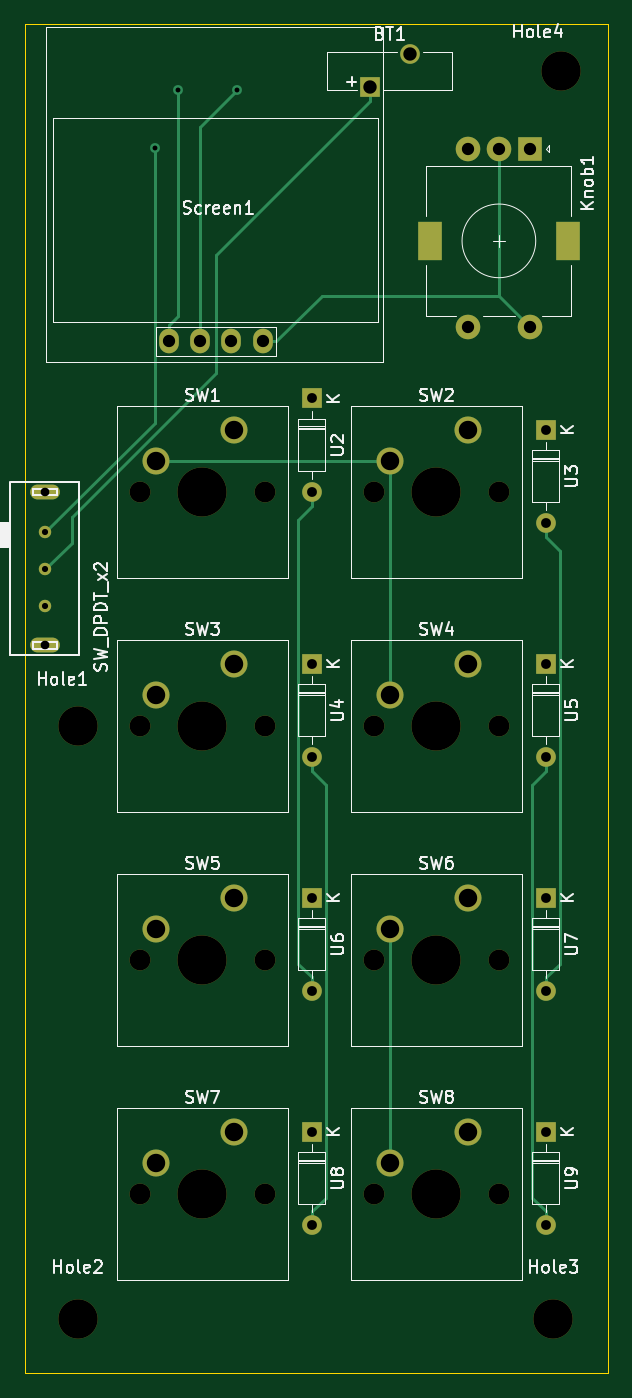
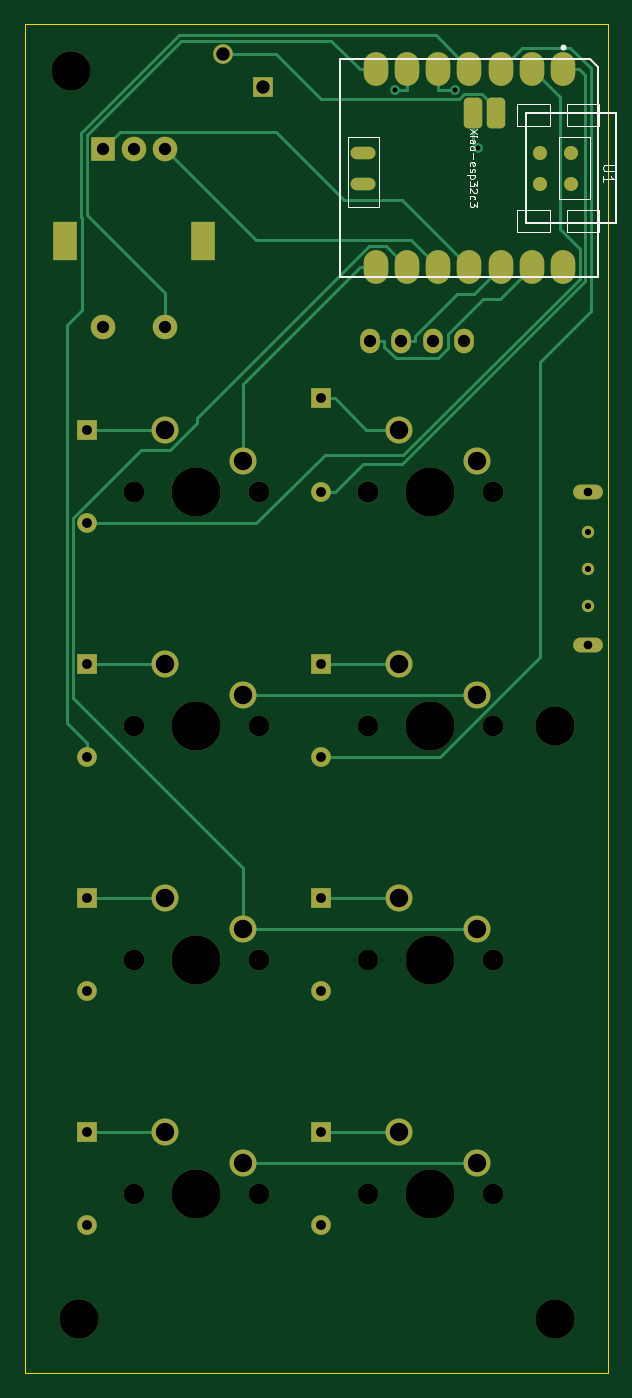
Circuit board: 11 layer files. Board 47.5 x 109.9 mm.
- bottom_copper: MainPad-B_Cu.gbr (12347 bytes)
- bottom_mask: MainPad-B_Mask.gbr (4744 bytes)
- paste: MainPad-B_Paste.gbr (1766 bytes)
- bottom_silk: MainPad-B_Silkscreen.gbr (6332 bytes)
- outline: MainPad-Edge_Cuts.gbr (688 bytes)
- top_copper: MainPad-F_Cu.gbr (6893 bytes)
- top_mask: MainPad-F_Mask.gbr (3432 bytes)
- paste: MainPad-F_Paste.gbr (454 bytes)
- top_silk: MainPad-F_Silkscreen.gbr (37502 bytes)
- drill: MainPad-NPTH.drl (775 bytes)
- drill: MainPad-PTH.drl (1434 bytes)

=== bottom_copper: MainPad-B_Cu.gbr (12347 bytes, source omitted) ===
=== bottom_mask: MainPad-B_Mask.gbr ===
%TF.GenerationSoftware,KiCad,Pcbnew,(6.0.9)*%
%TF.CreationDate,2023-04-09T12:51:12-04:00*%
%TF.ProjectId,MainPad,4d61696e-5061-4642-9e6b-696361645f70,rev?*%
%TF.SameCoordinates,Original*%
%TF.FileFunction,Soldermask,Bot*%
%TF.FilePolarity,Negative*%
%FSLAX46Y46*%
G04 Gerber Fmt 4.6, Leading zero omitted, Abs format (unit mm)*
G04 Created by KiCad (PCBNEW (6.0.9)) date 2023-04-09 12:51:12*
%MOMM*%
%LPD*%
G01*
G04 APERTURE LIST*
G04 Aperture macros list*
%AMRoundRect*
0 Rectangle with rounded corners*
0 $1 Rounding radius*
0 $2 $3 $4 $5 $6 $7 $8 $9 X,Y pos of 4 corners*
0 Add a 4 corners polygon primitive as box body*
4,1,4,$2,$3,$4,$5,$6,$7,$8,$9,$2,$3,0*
0 Add four circle primitives for the rounded corners*
1,1,$1+$1,$2,$3*
1,1,$1+$1,$4,$5*
1,1,$1+$1,$6,$7*
1,1,$1+$1,$8,$9*
0 Add four rect primitives between the rounded corners*
20,1,$1+$1,$2,$3,$4,$5,0*
20,1,$1+$1,$4,$5,$6,$7,0*
20,1,$1+$1,$6,$7,$8,$9,0*
20,1,$1+$1,$8,$9,$2,$3,0*%
G04 Aperture macros list end*
%ADD10O,1.998980X2.748280*%
%ADD11O,2.032000X1.016000*%
%ADD12C,1.143000*%
%ADD13RoundRect,0.375000X-0.375000X0.875000X-0.375000X-0.875000X0.375000X-0.875000X0.375000X0.875000X0*%
%ADD14C,3.200000*%
%ADD15C,1.008000*%
%ADD16O,2.416000X1.208000*%
%ADD17R,1.600000X1.600000*%
%ADD18O,1.600000X1.600000*%
%ADD19C,4.000000*%
%ADD20C,1.700000*%
%ADD21C,2.200000*%
%ADD22O,1.600000X2.000000*%
%ADD23R,2.000000X2.000000*%
%ADD24C,2.000000*%
%ADD25R,2.000000X3.200000*%
%ADD26C,1.600000*%
G04 APERTURE END LIST*
D10*
%TO.C,U1*%
X122540480Y-30318720D03*
X125080480Y-30318720D03*
X127620480Y-30318720D03*
X130160480Y-30318720D03*
X132700480Y-30318720D03*
X135240480Y-30318720D03*
X137780480Y-30318720D03*
X137780480Y-46483280D03*
X135240480Y-46483280D03*
X132700480Y-46483280D03*
X130160480Y-46483280D03*
X127620480Y-46483280D03*
X125080480Y-46483280D03*
X122540480Y-46483280D03*
D11*
X138858300Y-37185600D03*
X138858300Y-39735600D03*
D12*
X121854113Y-37184403D03*
X121854113Y-39724403D03*
X124394113Y-37184403D03*
X124394113Y-39724403D03*
D13*
X127958300Y-33930600D03*
X129863300Y-33930600D03*
%TD*%
D14*
%TO.C,Hole1*%
X123190000Y-83820000D03*
%TD*%
%TO.C,Hole2*%
X123190000Y-132080000D03*
%TD*%
%TO.C,Hole3*%
X161925000Y-132080000D03*
%TD*%
%TO.C,Hole4*%
X162560000Y-30480000D03*
%TD*%
D15*
%TO.C,PoweSwitch1*%
X120530000Y-68070000D03*
X120530000Y-71070000D03*
X120530000Y-74070000D03*
D16*
X120530000Y-64770000D03*
X120530000Y-77270000D03*
%TD*%
D17*
%TO.C,U9*%
X161290000Y-116840000D03*
D18*
X161290000Y-124460000D03*
%TD*%
D17*
%TO.C,U8*%
X142240000Y-116840000D03*
D18*
X142240000Y-124460000D03*
%TD*%
D17*
%TO.C,U7*%
X161290000Y-97790000D03*
D18*
X161290000Y-105410000D03*
%TD*%
D17*
%TO.C,U6*%
X142240000Y-97790000D03*
D18*
X142240000Y-105410000D03*
%TD*%
D17*
%TO.C,U5*%
X161290000Y-78740000D03*
D18*
X161290000Y-86360000D03*
%TD*%
D17*
%TO.C,U4*%
X142240000Y-78740000D03*
D18*
X142240000Y-86360000D03*
%TD*%
D17*
%TO.C,U3*%
X161290000Y-59690000D03*
D18*
X161290000Y-67310000D03*
%TD*%
D17*
%TO.C,U2*%
X142240000Y-57150000D03*
D18*
X142240000Y-64770000D03*
%TD*%
D19*
%TO.C,SW8*%
X152400000Y-121920000D03*
D20*
X147320000Y-121920000D03*
X157480000Y-121920000D03*
D21*
X154940000Y-116840000D03*
X148590000Y-119380000D03*
%TD*%
D19*
%TO.C,SW7*%
X133350000Y-121920000D03*
D20*
X128270000Y-121920000D03*
X138430000Y-121920000D03*
D21*
X135890000Y-116840000D03*
X129540000Y-119380000D03*
%TD*%
D19*
%TO.C,SW6*%
X152400000Y-102870000D03*
D20*
X147320000Y-102870000D03*
X157480000Y-102870000D03*
D21*
X154940000Y-97790000D03*
X148590000Y-100330000D03*
%TD*%
D19*
%TO.C,SW5*%
X133350000Y-102870000D03*
D20*
X128270000Y-102870000D03*
X138430000Y-102870000D03*
D21*
X135890000Y-97790000D03*
X129540000Y-100330000D03*
%TD*%
D19*
%TO.C,SW4*%
X152400000Y-83820000D03*
D20*
X147320000Y-83820000D03*
X157480000Y-83820000D03*
D21*
X154940000Y-78740000D03*
X148590000Y-81280000D03*
%TD*%
D19*
%TO.C,SW3*%
X133350000Y-83820000D03*
D20*
X128270000Y-83820000D03*
X138430000Y-83820000D03*
D21*
X135890000Y-78740000D03*
X129540000Y-81280000D03*
%TD*%
D19*
%TO.C,SW2*%
X152400000Y-64770000D03*
D20*
X147320000Y-64770000D03*
X157480000Y-64770000D03*
D21*
X154940000Y-59690000D03*
X148590000Y-62230000D03*
%TD*%
D19*
%TO.C,SW1*%
X133350000Y-64770000D03*
D20*
X128270000Y-64770000D03*
X138430000Y-64770000D03*
D21*
X135890000Y-59690000D03*
X129540000Y-62230000D03*
%TD*%
D22*
%TO.C,Screen1*%
X130620000Y-52510000D03*
X133160000Y-52510000D03*
X138240000Y-52510000D03*
X135700000Y-52510000D03*
%TD*%
D23*
%TO.C,Knob1*%
X159980000Y-36830000D03*
D24*
X154980000Y-36830000D03*
X157480000Y-36830000D03*
D25*
X151880000Y-44330000D03*
X163080000Y-44330000D03*
D24*
X154980000Y-51330000D03*
X159980000Y-51330000D03*
%TD*%
D17*
%TO.C,BT1*%
X146965000Y-31805000D03*
D26*
X150215000Y-29155000D03*
%TD*%
M02*

=== paste: MainPad-B_Paste.gbr (1766 bytes, source withheld) ===
=== bottom_silk: MainPad-B_Silkscreen.gbr ===
%TF.GenerationSoftware,KiCad,Pcbnew,(6.0.9)*%
%TF.CreationDate,2023-04-09T12:51:12-04:00*%
%TF.ProjectId,MainPad,4d61696e-5061-4642-9e6b-696361645f70,rev?*%
%TF.SameCoordinates,Original*%
%TF.FileFunction,Legend,Bot*%
%TF.FilePolarity,Positive*%
%FSLAX46Y46*%
G04 Gerber Fmt 4.6, Leading zero omitted, Abs format (unit mm)*
G04 Created by KiCad (PCBNEW (6.0.9)) date 2023-04-09 12:51:12*
%MOMM*%
%LPD*%
G01*
G04 APERTURE LIST*
%ADD10C,0.101600*%
%ADD11C,0.076200*%
%ADD12C,0.066040*%
%ADD13C,0.127000*%
%ADD14C,0.254000*%
G04 APERTURE END LIST*
D10*
%TO.C,U1*%
X118390966Y-38142766D02*
X119110633Y-38142766D01*
X119195300Y-38185100D01*
X119237633Y-38227433D01*
X119279966Y-38312100D01*
X119279966Y-38481433D01*
X119237633Y-38566100D01*
X119195300Y-38608433D01*
X119110633Y-38650766D01*
X118390966Y-38650766D01*
X119279966Y-39539766D02*
X119279966Y-39031766D01*
X119279966Y-39285766D02*
X118390966Y-39285766D01*
X118517966Y-39201100D01*
X118602633Y-39116433D01*
X118644966Y-39031766D01*
D11*
X129529471Y-35182457D02*
X130139071Y-35588857D01*
X129529471Y-35588857D02*
X130139071Y-35182457D01*
X130139071Y-35821085D02*
X129732671Y-35821085D01*
X129529471Y-35821085D02*
X129558500Y-35792057D01*
X129587528Y-35821085D01*
X129558500Y-35850114D01*
X129529471Y-35821085D01*
X129587528Y-35821085D01*
X130139071Y-36372628D02*
X129819757Y-36372628D01*
X129761700Y-36343600D01*
X129732671Y-36285542D01*
X129732671Y-36169428D01*
X129761700Y-36111371D01*
X130110042Y-36372628D02*
X130139071Y-36314571D01*
X130139071Y-36169428D01*
X130110042Y-36111371D01*
X130051985Y-36082342D01*
X129993928Y-36082342D01*
X129935871Y-36111371D01*
X129906842Y-36169428D01*
X129906842Y-36314571D01*
X129877814Y-36372628D01*
X130139071Y-36750000D02*
X130110042Y-36691942D01*
X130081014Y-36662914D01*
X130022957Y-36633885D01*
X129848785Y-36633885D01*
X129790728Y-36662914D01*
X129761700Y-36691942D01*
X129732671Y-36750000D01*
X129732671Y-36837085D01*
X129761700Y-36895142D01*
X129790728Y-36924171D01*
X129848785Y-36953200D01*
X130022957Y-36953200D01*
X130081014Y-36924171D01*
X130110042Y-36895142D01*
X130139071Y-36837085D01*
X130139071Y-36750000D01*
X129906842Y-37214457D02*
X129906842Y-37678914D01*
X130110042Y-38201428D02*
X130139071Y-38143371D01*
X130139071Y-38027257D01*
X130110042Y-37969200D01*
X130051985Y-37940171D01*
X129819757Y-37940171D01*
X129761700Y-37969200D01*
X129732671Y-38027257D01*
X129732671Y-38143371D01*
X129761700Y-38201428D01*
X129819757Y-38230457D01*
X129877814Y-38230457D01*
X129935871Y-37940171D01*
X130110042Y-38462685D02*
X130139071Y-38520742D01*
X130139071Y-38636857D01*
X130110042Y-38694914D01*
X130051985Y-38723942D01*
X130022957Y-38723942D01*
X129964900Y-38694914D01*
X129935871Y-38636857D01*
X129935871Y-38549771D01*
X129906842Y-38491714D01*
X129848785Y-38462685D01*
X129819757Y-38462685D01*
X129761700Y-38491714D01*
X129732671Y-38549771D01*
X129732671Y-38636857D01*
X129761700Y-38694914D01*
X129732671Y-38985200D02*
X130342271Y-38985200D01*
X129761700Y-38985200D02*
X129732671Y-39043257D01*
X129732671Y-39159371D01*
X129761700Y-39217428D01*
X129790728Y-39246457D01*
X129848785Y-39275485D01*
X130022957Y-39275485D01*
X130081014Y-39246457D01*
X130110042Y-39217428D01*
X130139071Y-39159371D01*
X130139071Y-39043257D01*
X130110042Y-38985200D01*
X129529471Y-39478685D02*
X129529471Y-39856057D01*
X129761700Y-39652857D01*
X129761700Y-39739942D01*
X129790728Y-39798000D01*
X129819757Y-39827028D01*
X129877814Y-39856057D01*
X130022957Y-39856057D01*
X130081014Y-39827028D01*
X130110042Y-39798000D01*
X130139071Y-39739942D01*
X130139071Y-39565771D01*
X130110042Y-39507714D01*
X130081014Y-39478685D01*
X129587528Y-40088285D02*
X129558500Y-40117314D01*
X129529471Y-40175371D01*
X129529471Y-40320514D01*
X129558500Y-40378571D01*
X129587528Y-40407600D01*
X129645585Y-40436628D01*
X129703642Y-40436628D01*
X129790728Y-40407600D01*
X130139071Y-40059257D01*
X130139071Y-40436628D01*
X130110042Y-40959142D02*
X130139071Y-40901085D01*
X130139071Y-40784971D01*
X130110042Y-40726914D01*
X130081014Y-40697885D01*
X130022957Y-40668857D01*
X129848785Y-40668857D01*
X129790728Y-40697885D01*
X129761700Y-40726914D01*
X129732671Y-40784971D01*
X129732671Y-40901085D01*
X129761700Y-40959142D01*
X129529471Y-41162342D02*
X129529471Y-41539714D01*
X129761700Y-41336514D01*
X129761700Y-41423600D01*
X129790728Y-41481657D01*
X129819757Y-41510685D01*
X129877814Y-41539714D01*
X130022957Y-41539714D01*
X130081014Y-41510685D01*
X130110042Y-41481657D01*
X130139071Y-41423600D01*
X130139071Y-41249428D01*
X130110042Y-41191371D01*
X130081014Y-41162342D01*
D12*
X122243300Y-43582600D02*
X119576300Y-43582600D01*
D13*
X118235180Y-33884880D02*
X118235180Y-42879020D01*
D12*
X126309840Y-43582600D02*
X123640300Y-43582600D01*
X122243300Y-34946600D02*
X119576300Y-34946600D01*
X140023300Y-35835600D02*
X140023300Y-41550600D01*
X122243300Y-41804600D02*
X122243300Y-43582600D01*
X140023300Y-35835600D02*
X137483300Y-35835600D01*
X137483300Y-35835600D02*
X137483300Y-41550600D01*
X126309840Y-41804600D02*
X126309840Y-43582600D01*
X126309840Y-33168600D02*
X126309840Y-34946600D01*
X122878300Y-40915600D02*
X120338300Y-40915600D01*
X122878300Y-35835600D02*
X120338300Y-35835600D01*
X122878300Y-35835600D02*
X122878300Y-40915600D01*
X123640300Y-41804600D02*
X123640300Y-43582600D01*
D13*
X118235180Y-42879020D02*
X125588480Y-42879020D01*
D12*
X120338300Y-35835600D02*
X120338300Y-40915600D01*
D13*
X120330680Y-29485600D02*
X140658300Y-29485600D01*
D12*
X126309840Y-33168600D02*
X123640300Y-33168600D01*
D13*
X125588480Y-33879800D02*
X118235180Y-33879800D01*
D12*
X123640300Y-33168600D02*
X123640300Y-34946600D01*
X126309840Y-41804600D02*
X123640300Y-41804600D01*
X122243300Y-41804600D02*
X119576300Y-41804600D01*
X122243300Y-33168600D02*
X122243300Y-34946600D01*
X122243300Y-33168600D02*
X119576300Y-33168600D01*
D13*
X140658300Y-29485600D02*
X140658300Y-47283380D01*
D12*
X126309840Y-34946600D02*
X123640300Y-34946600D01*
D13*
X119660120Y-30156160D02*
X120330680Y-29485600D01*
X140658300Y-47283380D02*
X119660120Y-47283380D01*
X119660120Y-47283380D02*
X119660120Y-30156160D01*
D12*
X140023300Y-41550600D02*
X137483300Y-41550600D01*
X119576300Y-41804600D02*
X119576300Y-43582600D01*
D13*
X125588480Y-42879020D02*
X125588480Y-33879800D01*
D12*
X119576300Y-33168600D02*
X119576300Y-34946600D01*
D14*
X122624300Y-28596600D02*
G75*
G03*
X122624300Y-28596600I-127000J0D01*
G01*
%TD*%
M02*

=== outline: MainPad-Edge_Cuts.gbr ===
%TF.GenerationSoftware,KiCad,Pcbnew,(6.0.9)*%
%TF.CreationDate,2023-04-09T12:51:12-04:00*%
%TF.ProjectId,MainPad,4d61696e-5061-4642-9e6b-696361645f70,rev?*%
%TF.SameCoordinates,Original*%
%TF.FileFunction,Profile,NP*%
%FSLAX46Y46*%
G04 Gerber Fmt 4.6, Leading zero omitted, Abs format (unit mm)*
G04 Created by KiCad (PCBNEW (6.0.9)) date 2023-04-09 12:51:12*
%MOMM*%
%LPD*%
G01*
G04 APERTURE LIST*
%TA.AperFunction,Profile*%
%ADD10C,0.100000*%
%TD*%
G04 APERTURE END LIST*
D10*
X166370000Y-136525000D02*
X118872000Y-136525000D01*
X118872000Y-136525000D02*
X118872000Y-26670000D01*
X118872000Y-26670000D02*
X166370000Y-26670000D01*
X166370000Y-26670000D02*
X166370000Y-136525000D01*
M02*

=== top_copper: MainPad-F_Cu.gbr (6893 bytes, source omitted) ===
=== top_mask: MainPad-F_Mask.gbr ===
%TF.GenerationSoftware,KiCad,Pcbnew,(6.0.9)*%
%TF.CreationDate,2023-04-09T12:51:12-04:00*%
%TF.ProjectId,MainPad,4d61696e-5061-4642-9e6b-696361645f70,rev?*%
%TF.SameCoordinates,Original*%
%TF.FileFunction,Soldermask,Top*%
%TF.FilePolarity,Negative*%
%FSLAX46Y46*%
G04 Gerber Fmt 4.6, Leading zero omitted, Abs format (unit mm)*
G04 Created by KiCad (PCBNEW (6.0.9)) date 2023-04-09 12:51:12*
%MOMM*%
%LPD*%
G01*
G04 APERTURE LIST*
%ADD10C,3.200000*%
%ADD11C,1.008000*%
%ADD12O,2.416000X1.208000*%
%ADD13R,1.600000X1.600000*%
%ADD14O,1.600000X1.600000*%
%ADD15C,4.000000*%
%ADD16C,1.700000*%
%ADD17C,2.200000*%
%ADD18O,1.600000X2.000000*%
%ADD19R,2.000000X2.000000*%
%ADD20C,2.000000*%
%ADD21R,2.000000X3.200000*%
%ADD22C,1.600000*%
G04 APERTURE END LIST*
D10*
%TO.C,Hole1*%
X123190000Y-83820000D03*
%TD*%
%TO.C,Hole2*%
X123190000Y-132080000D03*
%TD*%
%TO.C,Hole3*%
X161925000Y-132080000D03*
%TD*%
%TO.C,Hole4*%
X162560000Y-30480000D03*
%TD*%
D11*
%TO.C,PoweSwitch1*%
X120530000Y-68070000D03*
X120530000Y-71070000D03*
X120530000Y-74070000D03*
D12*
X120530000Y-64770000D03*
X120530000Y-77270000D03*
%TD*%
D13*
%TO.C,U9*%
X161290000Y-116840000D03*
D14*
X161290000Y-124460000D03*
%TD*%
D13*
%TO.C,U8*%
X142240000Y-116840000D03*
D14*
X142240000Y-124460000D03*
%TD*%
D13*
%TO.C,U7*%
X161290000Y-97790000D03*
D14*
X161290000Y-105410000D03*
%TD*%
D13*
%TO.C,U6*%
X142240000Y-97790000D03*
D14*
X142240000Y-105410000D03*
%TD*%
D13*
%TO.C,U5*%
X161290000Y-78740000D03*
D14*
X161290000Y-86360000D03*
%TD*%
D13*
%TO.C,U4*%
X142240000Y-78740000D03*
D14*
X142240000Y-86360000D03*
%TD*%
D13*
%TO.C,U3*%
X161290000Y-59690000D03*
D14*
X161290000Y-67310000D03*
%TD*%
D13*
%TO.C,U2*%
X142240000Y-57150000D03*
D14*
X142240000Y-64770000D03*
%TD*%
D15*
%TO.C,SW8*%
X152400000Y-121920000D03*
D16*
X147320000Y-121920000D03*
X157480000Y-121920000D03*
D17*
X154940000Y-116840000D03*
X148590000Y-119380000D03*
%TD*%
D15*
%TO.C,SW7*%
X133350000Y-121920000D03*
D16*
X128270000Y-121920000D03*
X138430000Y-121920000D03*
D17*
X135890000Y-116840000D03*
X129540000Y-119380000D03*
%TD*%
D15*
%TO.C,SW6*%
X152400000Y-102870000D03*
D16*
X147320000Y-102870000D03*
X157480000Y-102870000D03*
D17*
X154940000Y-97790000D03*
X148590000Y-100330000D03*
%TD*%
D15*
%TO.C,SW5*%
X133350000Y-102870000D03*
D16*
X128270000Y-102870000D03*
X138430000Y-102870000D03*
D17*
X135890000Y-97790000D03*
X129540000Y-100330000D03*
%TD*%
D15*
%TO.C,SW4*%
X152400000Y-83820000D03*
D16*
X147320000Y-83820000D03*
X157480000Y-83820000D03*
D17*
X154940000Y-78740000D03*
X148590000Y-81280000D03*
%TD*%
D15*
%TO.C,SW3*%
X133350000Y-83820000D03*
D16*
X128270000Y-83820000D03*
X138430000Y-83820000D03*
D17*
X135890000Y-78740000D03*
X129540000Y-81280000D03*
%TD*%
D15*
%TO.C,SW2*%
X152400000Y-64770000D03*
D16*
X147320000Y-64770000D03*
X157480000Y-64770000D03*
D17*
X154940000Y-59690000D03*
X148590000Y-62230000D03*
%TD*%
D15*
%TO.C,SW1*%
X133350000Y-64770000D03*
D16*
X128270000Y-64770000D03*
X138430000Y-64770000D03*
D17*
X135890000Y-59690000D03*
X129540000Y-62230000D03*
%TD*%
D18*
%TO.C,Screen1*%
X130620000Y-52510000D03*
X133160000Y-52510000D03*
X138240000Y-52510000D03*
X135700000Y-52510000D03*
%TD*%
D19*
%TO.C,Knob1*%
X159980000Y-36830000D03*
D20*
X154980000Y-36830000D03*
X157480000Y-36830000D03*
D21*
X151880000Y-44330000D03*
X163080000Y-44330000D03*
D20*
X154980000Y-51330000D03*
X159980000Y-51330000D03*
%TD*%
D13*
%TO.C,BT1*%
X146965000Y-31805000D03*
D22*
X150215000Y-29155000D03*
%TD*%
M02*

=== paste: MainPad-F_Paste.gbr ===
%TF.GenerationSoftware,KiCad,Pcbnew,(6.0.9)*%
%TF.CreationDate,2023-04-09T12:51:12-04:00*%
%TF.ProjectId,MainPad,4d61696e-5061-4642-9e6b-696361645f70,rev?*%
%TF.SameCoordinates,Original*%
%TF.FileFunction,Paste,Top*%
%TF.FilePolarity,Positive*%
%FSLAX46Y46*%
G04 Gerber Fmt 4.6, Leading zero omitted, Abs format (unit mm)*
G04 Created by KiCad (PCBNEW (6.0.9)) date 2023-04-09 12:51:12*
%MOMM*%
%LPD*%
G01*
G04 APERTURE LIST*
G04 APERTURE END LIST*
M02*

=== top_silk: MainPad-F_Silkscreen.gbr (37502 bytes, source omitted) ===
=== drill: MainPad-NPTH.drl ===
M48
; DRILL file {KiCad (6.0.9)} date Sun Apr  9 12:51:08 2023
; FORMAT={-:-/ absolute / inch / decimal}
; #@! TF.CreationDate,2023-04-09T12:51:08-04:00
; #@! TF.GenerationSoftware,Kicad,Pcbnew,(6.0.9)
; #@! TF.FileFunction,NonPlated,1,2,NPTH
FMAT,2
INCH
; #@! TA.AperFunction,NonPlated,NPTH,ComponentDrill
T1C0.0669
; #@! TA.AperFunction,NonPlated,NPTH,ComponentDrill
T2C0.1260
; #@! TA.AperFunction,NonPlated,NPTH,ComponentDrill
T3C0.1575
%
G90
G05
T1
X5.05Y-2.55
X5.05Y-3.3
X5.05Y-4.05
X5.05Y-4.8
X5.45Y-2.55
X5.45Y-3.3
X5.45Y-4.05
X5.45Y-4.8
X5.8Y-2.55
X5.8Y-3.3
X5.8Y-4.05
X5.8Y-4.8
X6.2Y-2.55
X6.2Y-3.3
X6.2Y-4.05
X6.2Y-4.8
T2
X4.85Y-3.3
X4.85Y-5.2
X6.375Y-5.2
X6.4Y-1.2
T3
X5.25Y-2.55
X5.25Y-3.3
X5.25Y-4.05
X5.25Y-4.8
X6.0Y-2.55
X6.0Y-3.3
X6.0Y-4.05
X6.0Y-4.8
T0
M30

=== drill: MainPad-PTH.drl ===
M48
; DRILL file {KiCad (6.0.9)} date Sun Apr  9 12:51:08 2023
; FORMAT={-:-/ absolute / inch / decimal}
; #@! TF.CreationDate,2023-04-09T12:51:08-04:00
; #@! TF.GenerationSoftware,Kicad,Pcbnew,(6.0.9)
; #@! TF.FileFunction,Plated,1,2,PTH
FMAT,2
INCH
; #@! TA.AperFunction,Plated,PTH,ViaDrill
T1C0.0157
; #@! TA.AperFunction,Plated,PTH,ComponentDrill
T2C0.0197
; #@! TA.AperFunction,Plated,PTH,ComponentDrill
T3C0.0276
; #@! TA.AperFunction,Plated,PTH,ComponentDrill
T4C0.0315
; #@! TA.AperFunction,Plated,PTH,ComponentDrill
T5C0.0394
; #@! TA.AperFunction,Plated,PTH,ComponentDrill
T6C0.0429
; #@! TA.AperFunction,Plated,PTH,ComponentDrill
T7C0.0591
%
G90
G05
T1
X5.0972Y-1.4464
X5.1709Y-1.2625
X5.3617Y-1.2624
T2
X4.7453Y-2.6799
X4.7453Y-2.798
X4.7453Y-2.9161
T3
X4.7453Y-2.55
X4.7453Y-3.0421
T4
X5.6Y-2.25
X5.6Y-2.55
X5.6Y-3.1
X5.6Y-3.4
X5.6Y-3.85
X5.6Y-4.15
X5.6Y-4.6
X5.6Y-4.9
X6.35Y-2.35
X6.35Y-2.65
X6.35Y-3.1
X6.35Y-3.4
X6.35Y-3.85
X6.35Y-4.15
X6.35Y-4.6
X6.35Y-4.9
T5
X5.1425Y-2.0673
X5.2425Y-2.0673
X5.3425Y-2.0673
X5.4425Y-2.0673
X6.1016Y-1.45
X6.1016Y-2.0209
X6.2Y-1.45
X6.2984Y-1.45
X6.2984Y-2.0209
T6
X5.786Y-1.2522
X5.914Y-1.1478
T7
X5.1Y-2.45
X5.1Y-3.2
X5.1Y-3.95
X5.1Y-4.7
X5.35Y-2.35
X5.35Y-3.1
X5.35Y-3.85
X5.35Y-4.6
X5.85Y-2.45
X5.85Y-3.2
X5.85Y-3.95
X5.85Y-4.7
X6.1Y-2.35
X6.1Y-3.1
X6.1Y-3.85
X6.1Y-4.6
T7
G00X5.9795Y-1.7197
M15
G01X5.9795Y-1.7709
M16
G05
G00X6.4205Y-1.7197
M15
G01X6.4205Y-1.7709
M16
G05
T0
M30

